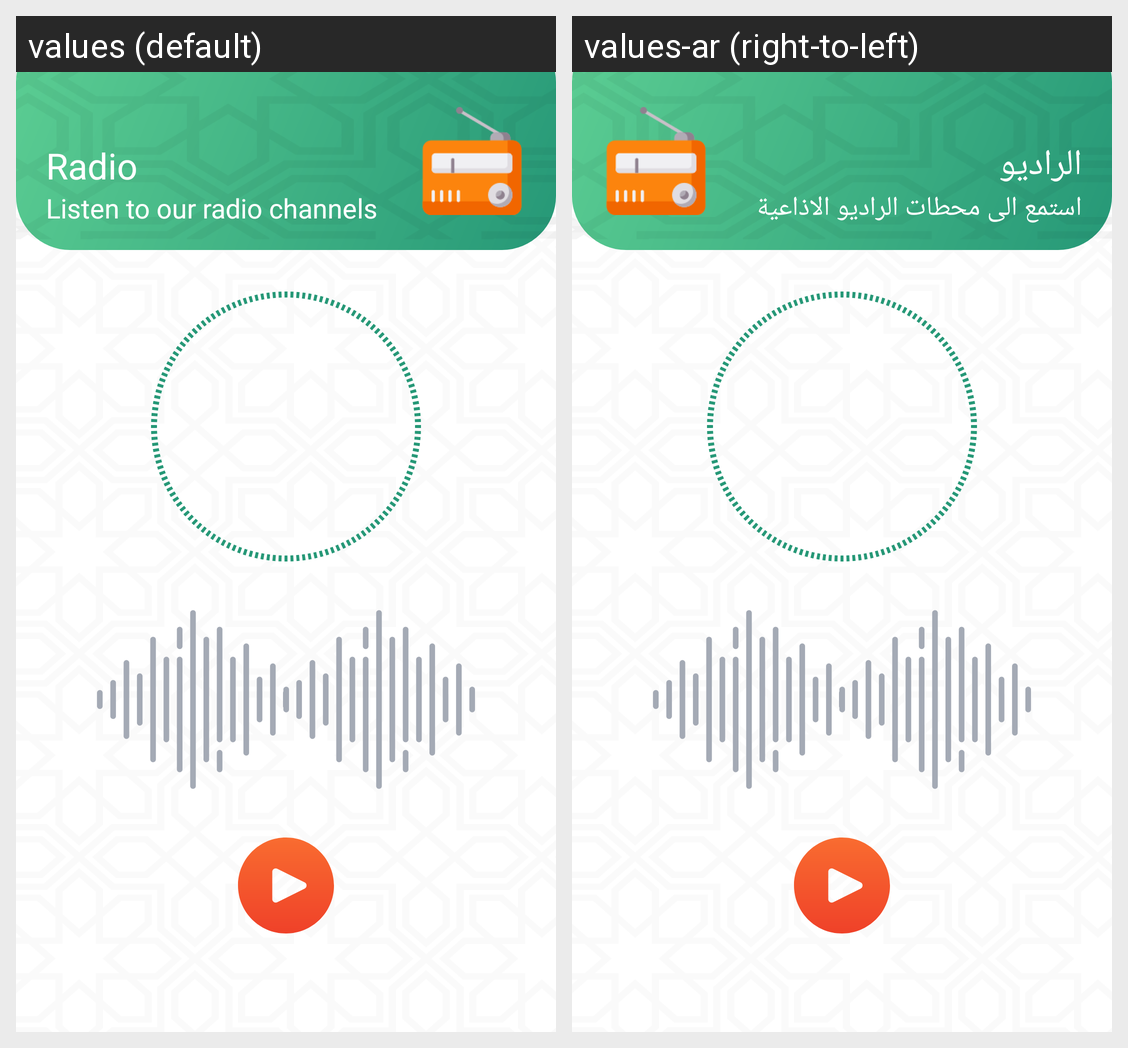

For this localized Android screen grid, give each drawn string resource with its value in every locale shown.
Android screen res/layout/activity_radio.xml rendered under 2 locales, left to right: values (default), values-ar (right-to-left). Device: Nexus 5 (rendered at 1080×1920; each locale shown at half size, 540×960, under a caption strip naming it); theme Theme.MuslemNow.
Strings drawn on this screen, with the default value and each locale's value (text and hints the layout hard-codes, and strings that could not be matched under every locale, appear in the picture but are not listed):

radio
  values: Radio
  values-ar: الراديو

listen_to_our_radio_channels
  values: Listen to our radio channels
  values-ar: استمع الى محطات الراديو الاذاعية
